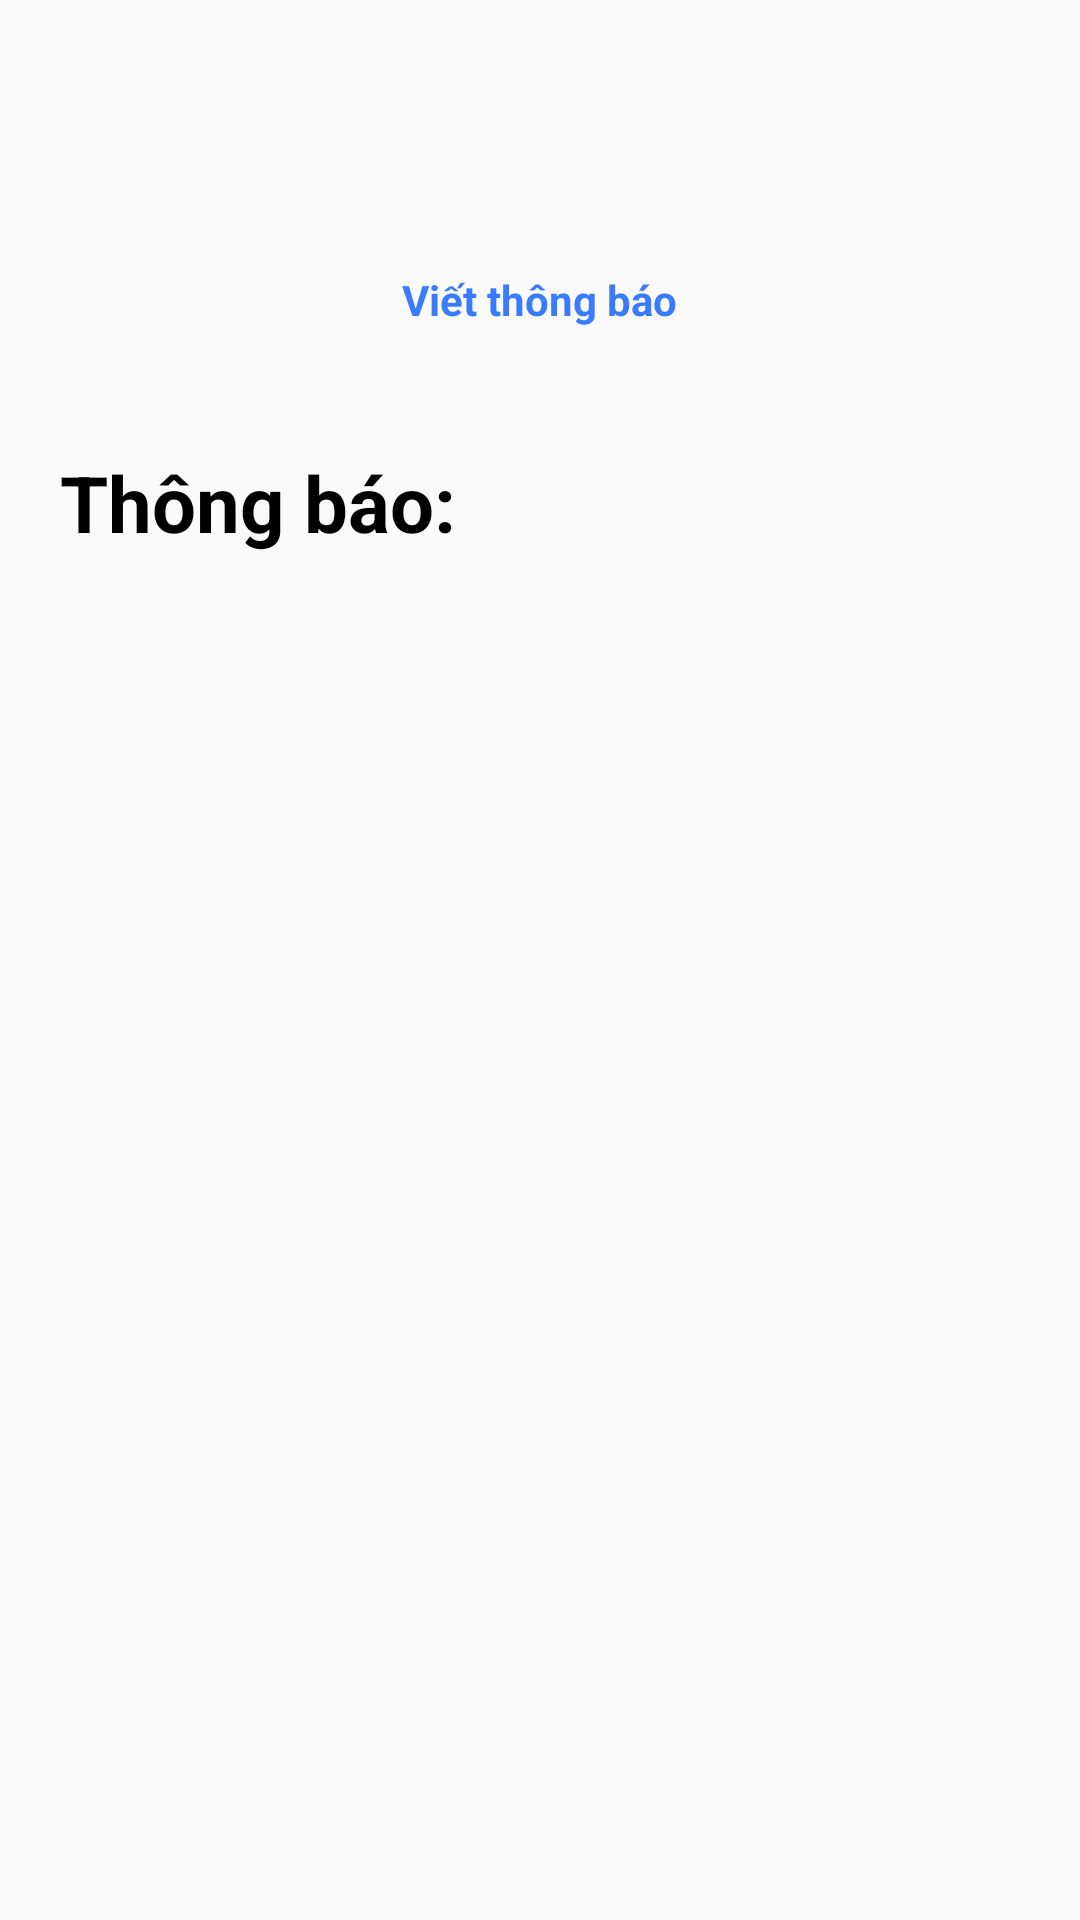

Here is an Android app screen rendered from its layout file. Give the layout XML and the strings, colors and styles it references.
<!-- AndroidManifest.xml: application theme Theme.DA1_QLDH_YUII -->
<!-- res/layout/fragment_thongbao.xml -->
<?xml version="1.0" encoding="utf-8"?>
<LinearLayout xmlns:android="http://schemas.android.com/apk/res/android"
    xmlns:tools="http://schemas.android.com/tools"
    android:layout_width="match_parent"
    android:layout_height="match_parent"
    android:orientation="vertical"

    tools:context=".fragment.fragment_thongbao">

    <LinearLayout
        android:layout_gravity="center"
        android:layout_width="300dp"
        android:layout_height="100dp"
        android:background="@drawable/khung"
        android:layout_marginTop="30dp"
        android:gravity="center"
        android:orientation="vertical"

        >
        <ImageView
            android:id="@+id/imgAddThongBao"
            android:layout_width="30dp"
            android:layout_height="30dp"
            android:src="@drawable/icon_add"
            android:layout_gravity="center"

            />

        <TextView
            android:layout_width="wrap_content"
            android:layout_height="wrap_content"
            android:text="Viết thông báo"
            android:textColor="@color/blue"
            android:textStyle="bold"
            android:layout_marginTop="10dp"
            />

    </LinearLayout>

    <TextView
        android:layout_width="wrap_content"
        android:layout_height="wrap_content"
        android:text="Thông báo:"
        android:textColor="@color/black"
        android:textSize="26dp"
        android:textStyle="bold"
        android:layout_marginLeft="20dp"
        android:layout_marginTop="20dp"

        />

    <ListView
        android:id="@+id/lvThongBao"
        android:layout_margin="20dp"
        android:layout_width="match_parent"
        android:layout_height="match_parent"

        />

</LinearLayout>
<!-- resources referenced by this layout -->
<resources>
  <color name="black">#FF000000</color>
  <color name="blue">#397BFA</color>
  <style name="Theme.DA1_QLDH_YUII" parent="Base.Theme.DA1_QLDH_YUII" />
  <style name="Base.Theme.DA1_QLDH_YUII" parent="Theme.AppCompat.DayNight.NoActionBar">
          
          
      </style>
</resources>
